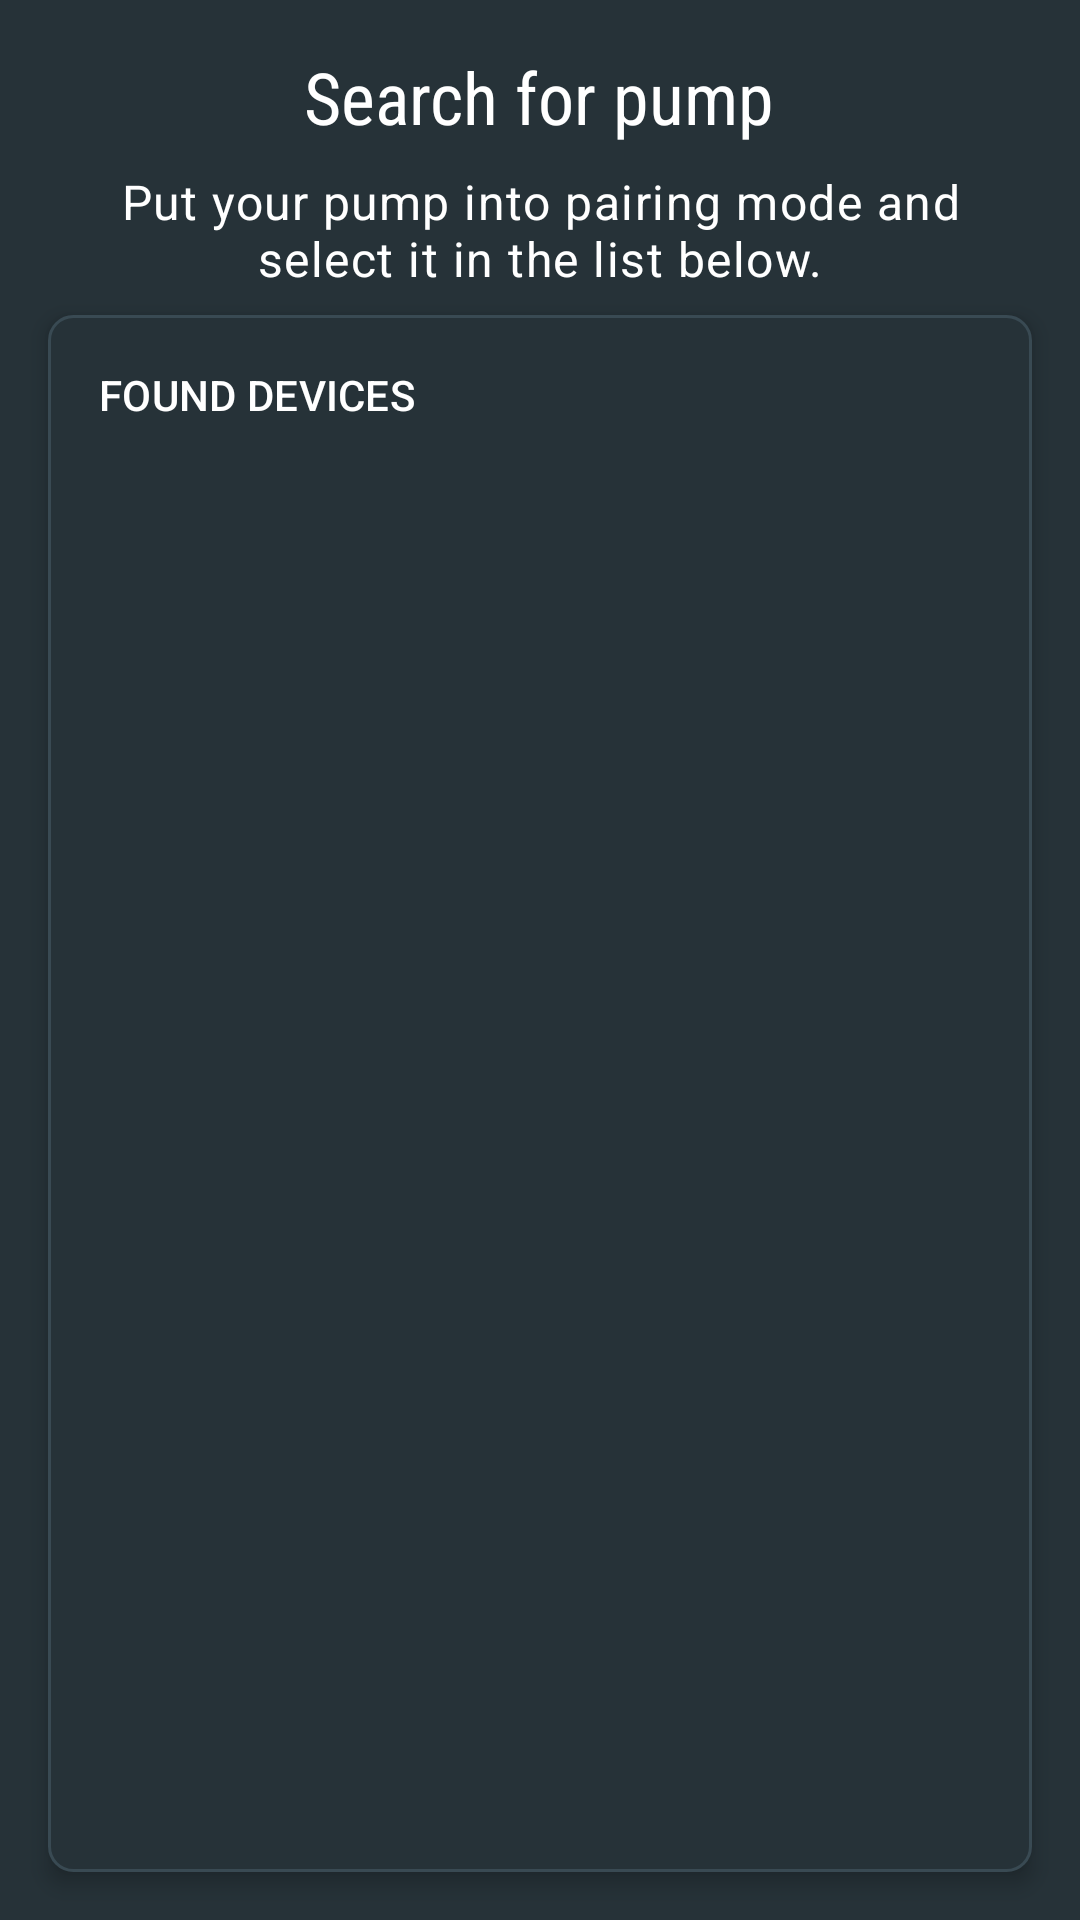

This screen was rendered from an Android layout file. Write that file and the resources it references.
<!-- AndroidManifest.xml: application theme TelestoTheme -->
<!-- res/layout/activity_setup_search.xml -->
<?xml version="1.0" encoding="utf-8"?>
<LinearLayout xmlns:android="http://schemas.android.com/apk/res/android"
    xmlns:app="http://schemas.android.com/apk/res-auto"
    android:id="@+id/search_screen"
    android:layout_width="match_parent"
    android:layout_height="match_parent"
    android:clipToPadding="false"
    android:gravity="center"
    android:orientation="vertical"
    android:padding="16dp">

    <TextView
        android:layout_width="wrap_content"
        android:layout_height="wrap_content"
        android:text="@string/search_for_pump"
        android:textAppearance="?attr/textAppearanceHeadline5" />

    <TextView
        android:layout_width="match_parent"
        android:layout_height="wrap_content"
        android:layout_marginTop="8dp"
        android:gravity="center"
        android:text="@string/put_your_pump_into_pairing_mode"
        android:textAlignment="center"
        android:textAppearance="?attr/textAppearanceBody1" />

    <LinearLayout
        style="@style/CardStyle"
        android:layout_width="match_parent"
        android:layout_height="0dp"
        android:layout_marginTop="8dp"
        android:layout_weight="1"
        android:orientation="vertical">

        <TextView
            android:layout_marginTop="16dp"
            android:layout_marginLeft="16dp"
            android:layout_marginRight="16dp"
            android:layout_width="wrap_content"
            android:layout_height="wrap_content"
            android:layout_marginBottom="2dp"
            android:text="@string/found_devices"
            android:textAppearance="?attr/textAppearanceSubtitle2" />

        <androidx.recyclerview.widget.RecyclerView
            android:id="@+id/device_list"
            android:layout_width="match_parent"
            android:layout_height="0dp"
            android:layout_weight="1" />
    </LinearLayout>
</LinearLayout>
<!-- resources referenced by this layout -->
<resources>
  <string name="found_devices">Found devices</string>
  <string name="put_your_pump_into_pairing_mode">Put your pump into pairing mode and select it in the list below.</string>
  <string name="search_for_pump">Search for pump</string>
  <style name="CardStyle">
          <item name="android:background">@drawable/card_background</item>
          <item name="android:elevation" tools:targetApi="lollipop">4dp</item>
      </style>
  <!-- drawable card_background (drawable) -->
  <?xml version="1.0" encoding="UTF-8"?>
  <shape xmlns:android="http://schemas.android.com/apk/res/android" android:shape="rectangle">
      <solid android:color="@color/colorPrimary"/>
      <stroke android:width="1dp" android:color="#394A53" />
      <corners android:radius="8dp" />
      <padding android:bottom="1dp" android:left="1dp" android:right="1dp" android:top="1dp" />
  </shape>
  <color name="colorPrimary">#263238</color>
  <color name="colorSecondary">#FFFFFF</color>
  <color name="colorError">#8A3F3F</color>
  <style name="Headline1Style" parent="TextAppearance.MaterialComponents.Headline1">
          <item name="fontFamily">sans-serif-condensed</item>
      </style>
  <style name="Headline2Style" parent="TextAppearance.MaterialComponents.Headline2">
          <item name="fontFamily">sans-serif-condensed</item>
      </style>
  <style name="Headline3Style" parent="TextAppearance.MaterialComponents.Headline3">
          <item name="fontFamily">sans-serif-condensed</item>
      </style>
  <style name="Headline4Style" parent="TextAppearance.MaterialComponents.Headline4">
          <item name="fontFamily">sans-serif-condensed</item>
      </style>
  <style name="Headline5Style" parent="TextAppearance.MaterialComponents.Headline5">
          <item name="fontFamily">sans-serif-condensed</item>
      </style>
  <style name="Headline6Style" parent="TextAppearance.MaterialComponents.Headline6">
          <item name="fontFamily">sans-serif-condensed</item>
      </style>
  <style name="Subtitle1Style" parent="TextAppearance.MaterialComponents.Subtitle1">
          <item name="textAllCaps">true</item>
      </style>
  <style name="Subtitle2Style" parent="TextAppearance.MaterialComponents.Subtitle2">
          <item name="textAllCaps">true</item>
      </style>
  <style name="Body1Style" parent="TextAppearance.MaterialComponents.Body1">
      </style>
  <style name="Body2Style" parent="TextAppearance.MaterialComponents.Body2">
      </style>
  <style name="CaptionStyle" parent="TextAppearance.MaterialComponents.Caption">
          <item name="android:textColor">#CCFFFFFF</item>
      </style>
  <style name="OverlineStyle" parent="TextAppearance.MaterialComponents.Overline">
          <item name="android:textColor">#CCFFFFFF</item>
      </style>
  <style name="DialogStyle" parent="ThemeOverlay.MaterialComponents.Dialog">
          <item name="android:theme">@style/TelestoTheme</item>
          <item name="android:background">@color/colorPrimary</item>
          <item name="android:windowTitleStyle">@style/DialogTitleStyle</item>
      </style>
  <style name="TextInputLayout" parent="Widget.MaterialComponents.TextInputLayout.OutlinedBox">
      </style>
  <color name="textColorPrimary">#FFFFFF</color>
  <style name="DialogTitleStyle" parent="RtlOverlay.DialogWindowTitle.AppCompat">
          <item name="android:fontFamily">sans-serif-condensed</item>
          <item name="android:textStyle">normal</item>
      </style>
  <style name="TextButtonStyle" parent="Widget.MaterialComponents.Button.TextButton">
          <item name="android:textColor">@color/control_color_selector</item>
      </style>
</resources>
